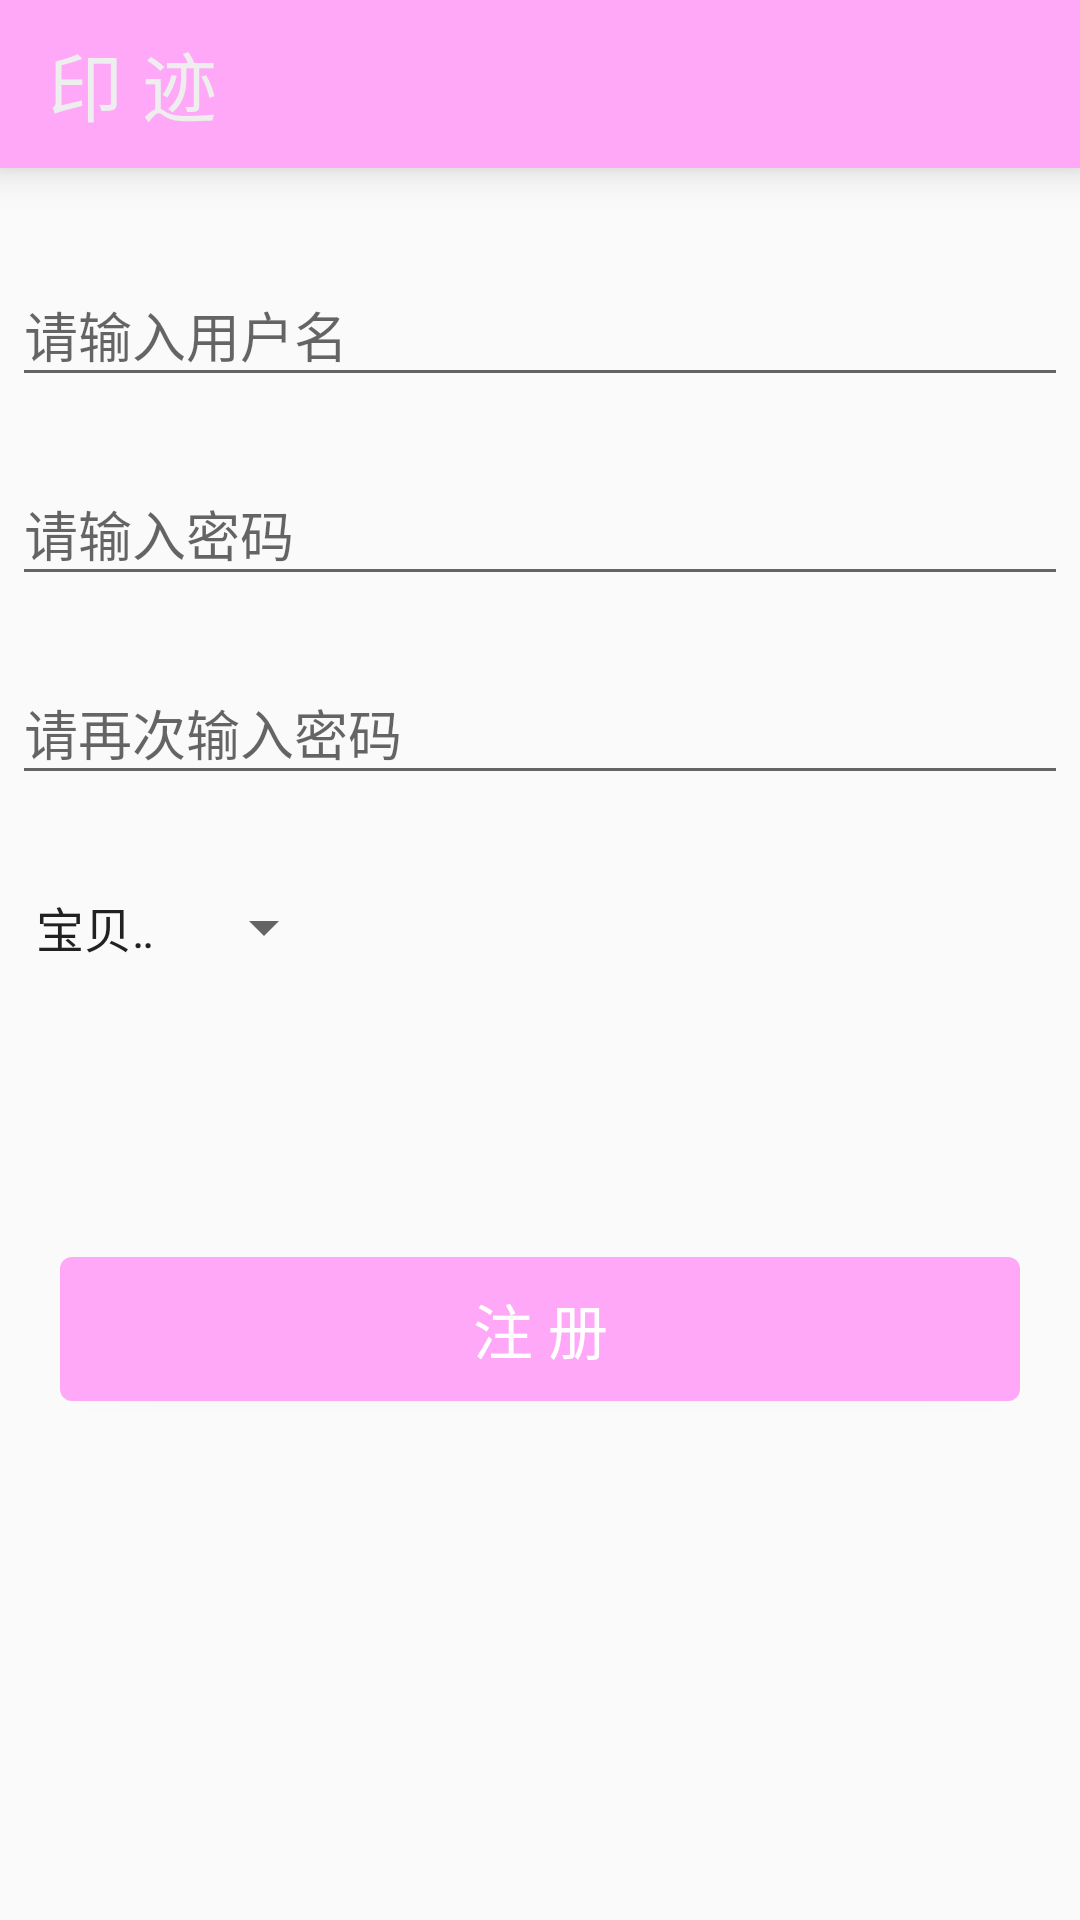

The Android layout XML behind this screen, and the referenced resources:
<!-- AndroidManifest.xml: application theme AppTheme -->
<!-- res/layout/activity_register.xml -->
<?xml version="1.0" encoding="utf-8"?>
<LinearLayout xmlns:android="http://schemas.android.com/apk/res/android"
    android:layout_width="match_parent"
    android:layout_height="match_parent"
    android:orientation="vertical"
    >

    <include
        android:id="@+id/toolbar"
        layout="@layout/view_feed_toolbar" />

    <android.support.design.widget.TextInputLayout
        android:layout_width="match_parent"
        android:layout_height="wrap_content"
        android:layout_marginLeft="4dp"
        android:layout_marginRight="4dp"
        android:layout_marginTop="24dp">

        <EditText
            android:layout_width="match_parent"
            android:layout_height="wrap_content"
            android:hint="请输入用户名" />

    </android.support.design.widget.TextInputLayout>

    <android.support.design.widget.TextInputLayout
        android:layout_width="match_parent"
        android:layout_height="wrap_content"
        android:layout_marginLeft="4dp"
        android:layout_marginRight="4dp"
        android:layout_marginTop="14dp">

        <EditText
            android:layout_width="match_parent"
            android:layout_height="wrap_content"
            android:hint="请输入密码" />

    </android.support.design.widget.TextInputLayout>

    <android.support.design.widget.TextInputLayout
        android:layout_width="match_parent"
        android:layout_height="wrap_content"
        android:layout_marginLeft="4dp"
        android:layout_marginRight="4dp"
        android:layout_marginTop="14dp">

        <EditText
            android:layout_width="match_parent"
            android:layout_height="wrap_content"
            android:hint="请再次输入密码" />

    </android.support.design.widget.TextInputLayout>

    <Spinner
        android:layout_marginLeft="4dp"
        android:layout_marginTop="24dp"
        android:entries="@array/spinner_name"
        android:layout_width="108dp"
        android:layout_height="40dp" />


    <Button
        android:id="@+id/regiser_login"
        android:layout_width="match_parent"
        android:layout_height="wrap_content"
        android:layout_marginLeft="20dp"
        android:layout_marginRight="20dp"
        android:layout_marginTop="90dp"
        android:background="@drawable/selector_button_pressed"
        android:text="注 册"
        android:textColor="#ffffff"
        android:textSize="20dp" />

</LinearLayout>
<!-- res/layout/view_feed_toolbar.xml (included above) -->
<?xml version="1.0" encoding="utf-8"?>
<android.support.v7.widget.Toolbar
    xmlns:android="http://schemas.android.com/apk/res/android"
    xmlns:app="http://schemas.android.com/apk/res-auto"
    android:id="@+id/toolbar"
    android:layout_width="match_parent"
    android:layout_height="?attr/actionBarSize"
    android:background="?attr/colorPrimary"
    app:layout_scrollFlags="scroll|enterAlways"
    app:elevation="8dp"
    >

    <TextView
        android:id="@+id/ivLogo"
        android:layout_width="match_parent"
        android:layout_height="wrap_content"
        android:textSize="25sp"
        android:textColor="@color/normal_white"
        android:layout_gravity="center"
        android:text="印 迹"/>

</android.support.v7.widget.Toolbar>
<!-- resources referenced by this layout -->
<resources>
  <string-array name="spinner_name">
          <item>宝贝妈妈</item>
          <item>宝贝爸爸</item>
      </string-array>
  <color name="normal_white">#eeeeee</color>
  <!-- drawable selector_button_pressed (drawable) -->
  <?xml version="1.0" encoding="utf-8"?>
  <selector xmlns:android="http://schemas.android.com/apk/res/android"
      android:exitFadeDuration="@android:integer/config_shortAnimTime">
      <item android:state_pressed="true">
          <shape>
              <corners android:radius="4dp" />
              <solid android:color="@color/style_color_primary_dark" />
          </shape>
      </item>
      <item android:state_selected="true">
          <shape>
              <corners android:radius="4dp" />
              <solid android:color="@color/style_color_primary_dark" />
          </shape>
      </item>
      <item>
          <shape>
              <corners android:radius="4dp" />
              <solid android:color="@color/style_color_primary" />
          </shape>
      </item>
  </selector>
  <style name="AppTheme" parent="Theme.AppCompat.Light.NoActionBar">
          
          <item name="colorPrimary">@color/style_color_primary</item>
          <item name="colorPrimaryDark">@color/style_color_primary_dark</item>
          <item name="colorAccent">@color/style_color_accent</item>
  
      </style>
  <color name="style_color_primary_dark">#cb86c6</color>
  <color name="style_color_primary">#fea8f7</color>
  <color name="style_color_accent">#01bcd5</color>
</resources>
